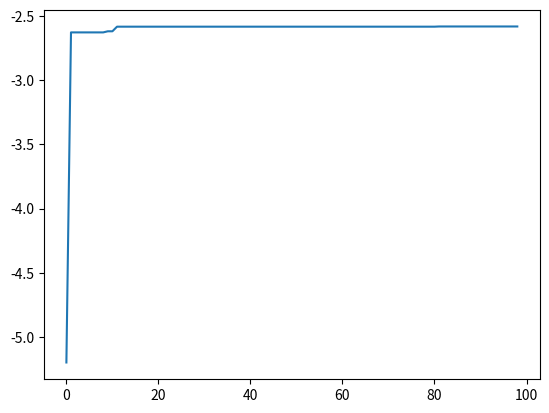

This chart was generated by the following Python code:
# -*- coding: utf-8 -*-
"""
Created on Fri Feb  5 19:25:24 2021

[redacted]
"""

import random
import math
from matplotlib import pyplot as plt

def apply_function(individual):
    x = individual["x"]
    y = individual["y"]
    firstSum = x**2.0 + y**2.0
    secondSum = math.cos(2.0*math.pi*x) + math.cos(2.0*math.pi*y) 
    n = 2
    return -(-20.0*math.exp(-0.2*math.sqrt(firstSum/n)) - math.exp(secondSum/n) + 20 + math.e)

def generate_population(size, x_boundaries, y_boundaries):
    lower_x_boundary, upper_x_boundary = x_boundaries
    lower_y_boundary, upper_y_boundary = y_boundaries

    population = []
    for i in range(size):
        individual = {
            "x": random.uniform(lower_x_boundary, upper_x_boundary),
            "y": random.uniform(lower_y_boundary, upper_y_boundary),
        }
        population.append(individual)

    return population

def select_by_roulette(sorted_population, fitness_sum):
    offset = 0
    normalized_fitness_sum = fitness_sum

    lowest_fitness = apply_function(sorted_population[0])
    if lowest_fitness < 0:
        offset = -lowest_fitness
        normalized_fitness_sum += offset * len(sorted_population)

    draw = random.uniform(0, 1)

    accumulated = 0
    for individual in sorted_population:
        fitness = apply_function(individual) + offset
        probability = fitness / normalized_fitness_sum
        accumulated += probability

        if draw <= accumulated:
            return individual
        
def sort_population_by_fitness(population):
    return sorted(population, key=apply_function)


def crossover(individual_a, individual_b):
    xa = individual_a["x"]
    ya = individual_a["y"]

    xb = individual_b["x"]
    yb = individual_b["y"]

    return {"x": (xa + xb) / 2, "y": (ya + yb) / 2}


def mutate(individual):
    next_x = individual["x"] + random.gauss(0,0.1)#random.uniform(-0.05, 0.05)
    next_y = individual["y"] + random.gauss(0,0.1)#random.uniform(-0.05, 0.05)

    lower_boundary, upper_boundary = (-4, 4)

    # Guarantee we keep inside boundaries
    next_x = min(max(next_x, lower_boundary), upper_boundary)
    next_y = min(max(next_y, lower_boundary), upper_boundary)

    return {"x": next_x, "y": next_y}


def make_next_generation(previous_population):
    next_generation = []
    sorted_by_fitness_population = sort_population_by_fitness(previous_population)
    population_size = len(previous_population)
    fitness_sum = sum(apply_function(individual) for individual in population)

    for i in range(population_size):
        
        father = select_by_roulette(sorted_by_fitness_population, fitness_sum)
        mother = select_by_roulette(sorted_by_fitness_population, fitness_sum)

        individual = crossover(father, mother)
        individual = mutate(individual)
        next_generation.append(individual)

    return next_generation

def binary_tournament(sorted_population,fitness_sum):
    
    size = len(sorted_population)
    
    p1 = int(round((random.uniform(0.0,1.0)*size+0.5)))
    if (p1>size-1): p1=size-1

    p2 = int(round((random.uniform(0.0,1.0)*size+0.5)))
    if (p2 > size - 1): p2 = size - 1

    while p1==p2:
        p2 = int(round((random.uniform(0.0, 1.0) * size + 0.5)))
        if (p2 > size - 1): p2 = size - 1
  
    if (apply_function(sorted_population[p1])>apply_function(sorted_population[p2])):
        return sorted_population[p1]
    else:
        return sorted_population[p2]


def make_next_generation2(previous_population):

    sorted_by_fitness_population = sort_population_by_fitness(previous_population)

    fitness_sum = sum(apply_function(individual) for individual in population)


    father = binary_tournament(sorted_by_fitness_population, fitness_sum)
    mother = binary_tournament(sorted_by_fitness_population, fitness_sum)

    individual = crossover(father, mother)
    individual = mutate(individual)
    sorted_by_fitness_population[0] = individual

    return sorted_by_fitness_population


# =============================================================================
# MAIN
# =============================================================================
if __name__ == '__main__':
    generations = 100
    population = generate_population(size=10, x_boundaries=(-5, 5), y_boundaries=(-5, 5))

    i = 1
    bestFitness = []
    while True:

        print(str(i))

        for individual in population:
            print(individual, apply_function(individual))

        if i == generations:
            break

        i += 1

        population = make_next_generation2(population)
        best_individual = sort_population_by_fitness(population)[-1]
        bestFitness.append(apply_function(best_individual))

    best_individual = sort_population_by_fitness(population)[-1]
    plt.plot(bestFitness)
    plt.show()

    print("\nFINAL RESULT")
    print(best_individual, apply_function(best_individual))